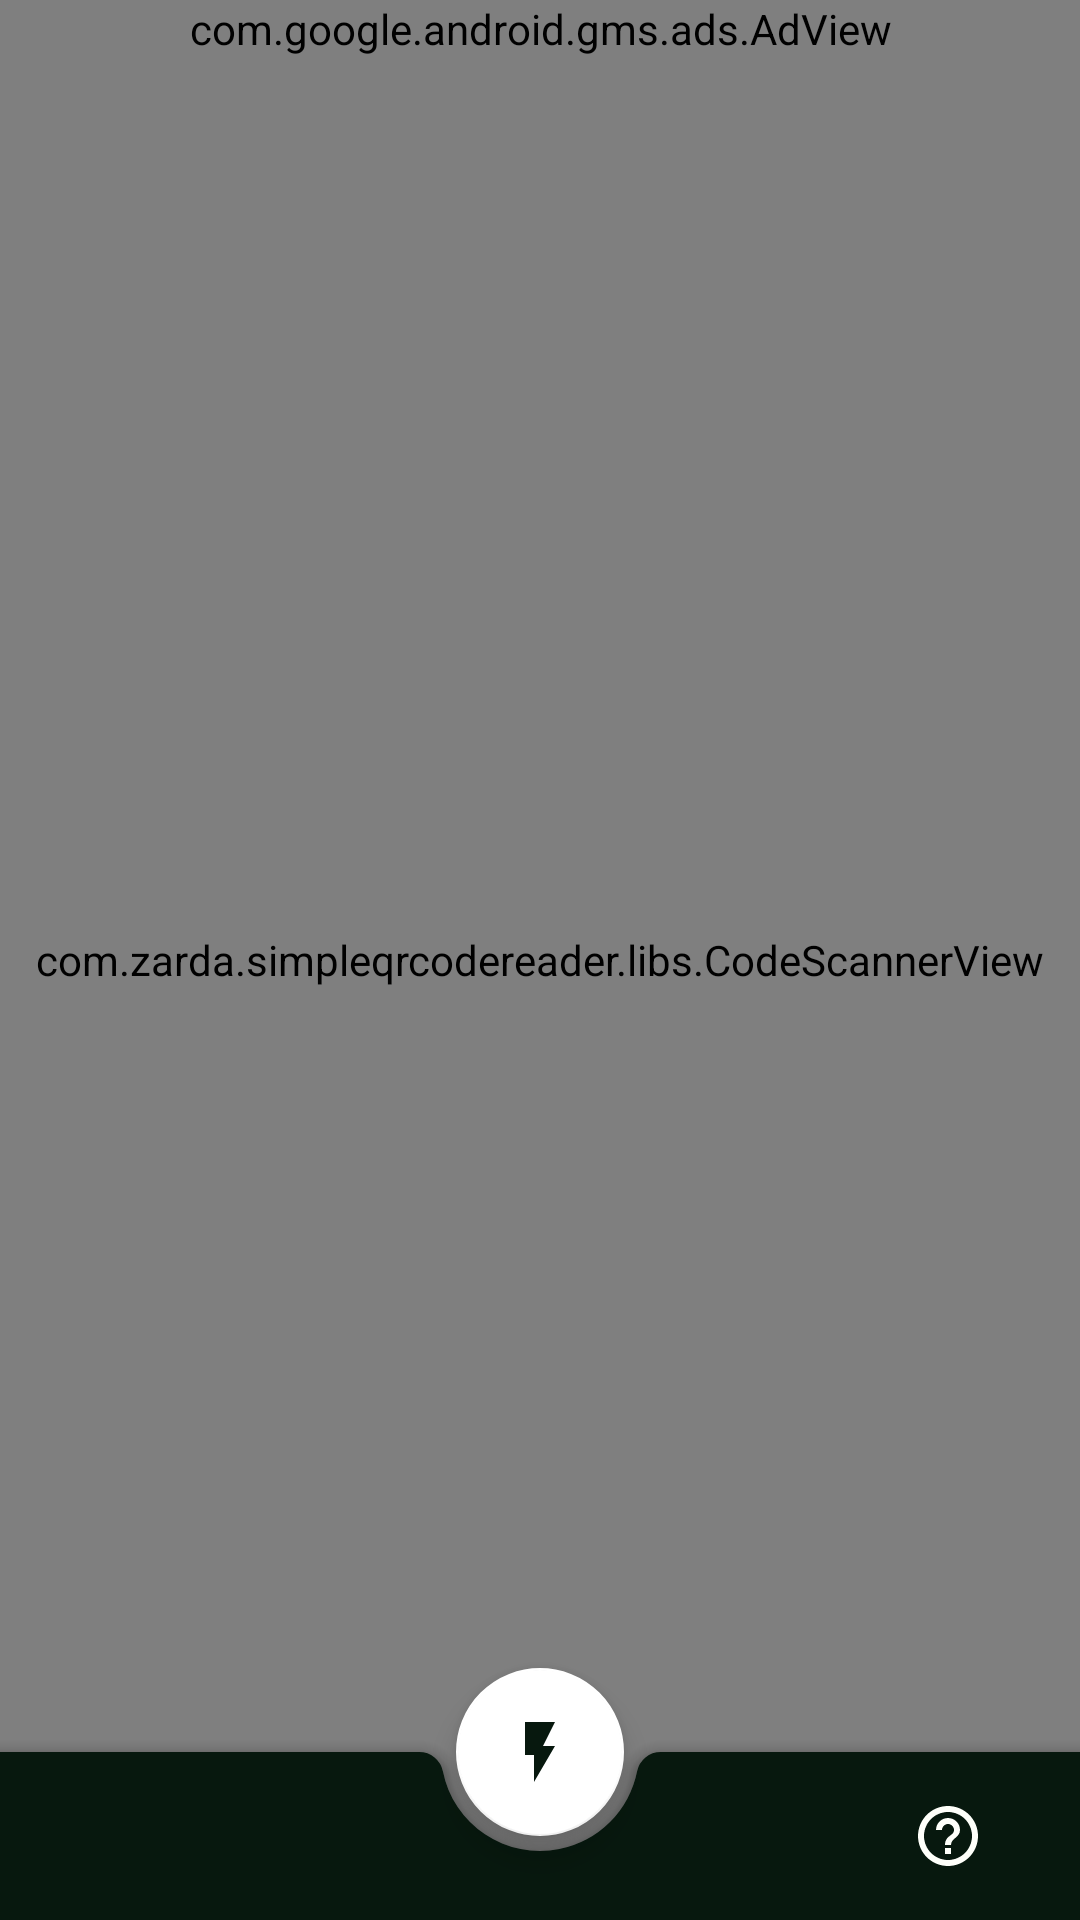

The Android layout XML behind this screen, and the referenced resources:
<!-- AndroidManifest.xml: application theme AppTheme -->
<!-- res/layout/activity_main.xml -->
<?xml version="1.0" encoding="utf-8"?>
<LinearLayout xmlns:android="http://schemas.android.com/apk/res/android"
    xmlns:app="http://schemas.android.com/apk/res-auto"
    xmlns:tools="http://schemas.android.com/tools"
    xmlns:ads="http://schemas.android.com/apk/res-auto"
    android:layout_width="match_parent"
    android:layout_height="match_parent"
    android:fitsSystemWindows="true"
    tools:context=".MainActivity">

    <androidx.coordinatorlayout.widget.CoordinatorLayout
        android:layout_width="match_parent"
        android:layout_height="match_parent">

        <FrameLayout
            android:layout_width="match_parent"
            android:layout_height="match_parent">
            
            <com.zarda.simpleqrcodereader.libs.CodeScannerView
                android:id="@+id/frame"
                android:layout_width="match_parent"
                android:layout_height="match_parent"
                app:autoFocusButtonColor="@color/putih"
                app:autoFocusButtonVisible="true"
                app:flashButtonVisible="false"
                app:frameColor="@color/putih"
                app:frameCornersSize="50dp"
                app:frameCornersRadius="20dp"
                app:frameAspectRatioWidth="1"
                app:frameAspectRatioHeight="1"
                app:frameSize="0.7"
                app:frameThickness="2dp"
                app:maskColor="#77000000" />
        </FrameLayout>
        <com.google.android.material.floatingactionbutton.FloatingActionButton
            android:id="@+id/fab_flash"
            android:layout_width="wrap_content"
            android:layout_height="wrap_content"
            android:src="@drawable/ic_redfon"
            app:backgroundTint="@color/putih"
            android:onClick="flashON"
            app:layout_anchor="@id/btmbar"
            app:tint="@color/merah" />

        <com.google.android.material.bottomappbar.BottomAppBar
            android:id="@+id/btmbar"
            android:layout_width="match_parent"
            android:layout_height="wrap_content"
            android:layout_gravity="bottom"
            app:backgroundTint="@color/merah">

            <ImageButton
                android:id="@+id/ib_his"
                android:layout_width="wrap_content"
                android:layout_height="wrap_content"
                android:backgroundTint="#00FFFFFF"
                android:src="@drawable/ic_hist" />
            <LinearLayout
                android:layout_width="match_parent"
                android:layout_height="wrap_content"
                android:gravity="end"
                android:orientation="horizontal">
                <ImageButton
                    android:id="@+id/ib_about"
                    android:layout_width="wrap_content"
                    android:layout_height="wrap_content"
                    android:backgroundTint="#00FFFFFF"
                    android:paddingEnd="32dp"
                    android:src="@drawable/ic_about" />

            </LinearLayout>
        </com.google.android.material.bottomappbar.BottomAppBar>
        <com.google.android.gms.ads.AdView
            xmlns:ads="http://schemas.android.com/apk/res-auto"
            android:id="@+id/adView"
            android:layout_width="match_parent"
            android:layout_height="wrap_content"
            android:layout_centerHorizontal="true"
            android:layout_alignParentBottom="true"
            ads:adSize="BANNER"
            ads:adUnitId="@string/banner_dum">
        </com.google.android.gms.ads.AdView>
    </androidx.coordinatorlayout.widget.CoordinatorLayout>

</LinearLayout>
<!-- resources referenced by this layout -->
<resources>
  <color name="merah">#07180E</color>
  <color name="putih">#ffffff</color>
  <!-- drawable ic_about (drawable-v24) -->
  <vector android:height="24dp" android:tint="#FEFFFA"
      android:viewportHeight="24" android:viewportWidth="24"
      android:width="24dp" xmlns:android="http://schemas.android.com/apk/res/android">
      <path android:fillColor="@android:color/white" android:pathData="M11,18h2v-2h-2v2zM12,2C6.48,2 2,6.48 2,12s4.48,10 10,10 10,-4.48 10,-10S17.52,2 12,2zM12,20c-4.41,0 -8,-3.59 -8,-8s3.59,-8 8,-8 8,3.59 8,8 -3.59,8 -8,8zM12,6c-2.21,0 -4,1.79 -4,4h2c0,-1.1 0.9,-2 2,-2s2,0.9 2,2c0,2 -3,1.75 -3,5h2c0,-2.25 3,-2.5 3,-5 0,-2.21 -1.79,-4 -4,-4z"/>
  </vector>
  <!-- drawable ic_redfon (drawable-v24) -->
  <vector android:height="24dp" android:tint="#FD2740"
      android:viewportHeight="24" android:viewportWidth="24"
      android:width="24dp" xmlns:android="http://schemas.android.com/apk/res/android">
      <path android:fillColor="@android:color/white" android:pathData="M7,2v11h3v9l7,-12h-4l4,-8z"/>
  </vector>
  <string name="banner_dum">ca-app-pub-8088072060844456/3588053381</string>
  <style name="AppTheme" parent="Theme.MaterialComponents.Light.NoActionBar">
          
          <item name="colorPrimary">@color/colorPrimary</item>
          <item name="colorPrimaryDark">@color/merah</item>
          <item name="colorAccent">@color/colorAccent</item>
      </style>
  <color name="colorPrimary">#07180E</color>
  <color name="colorAccent">#03DAC5</color>
</resources>
